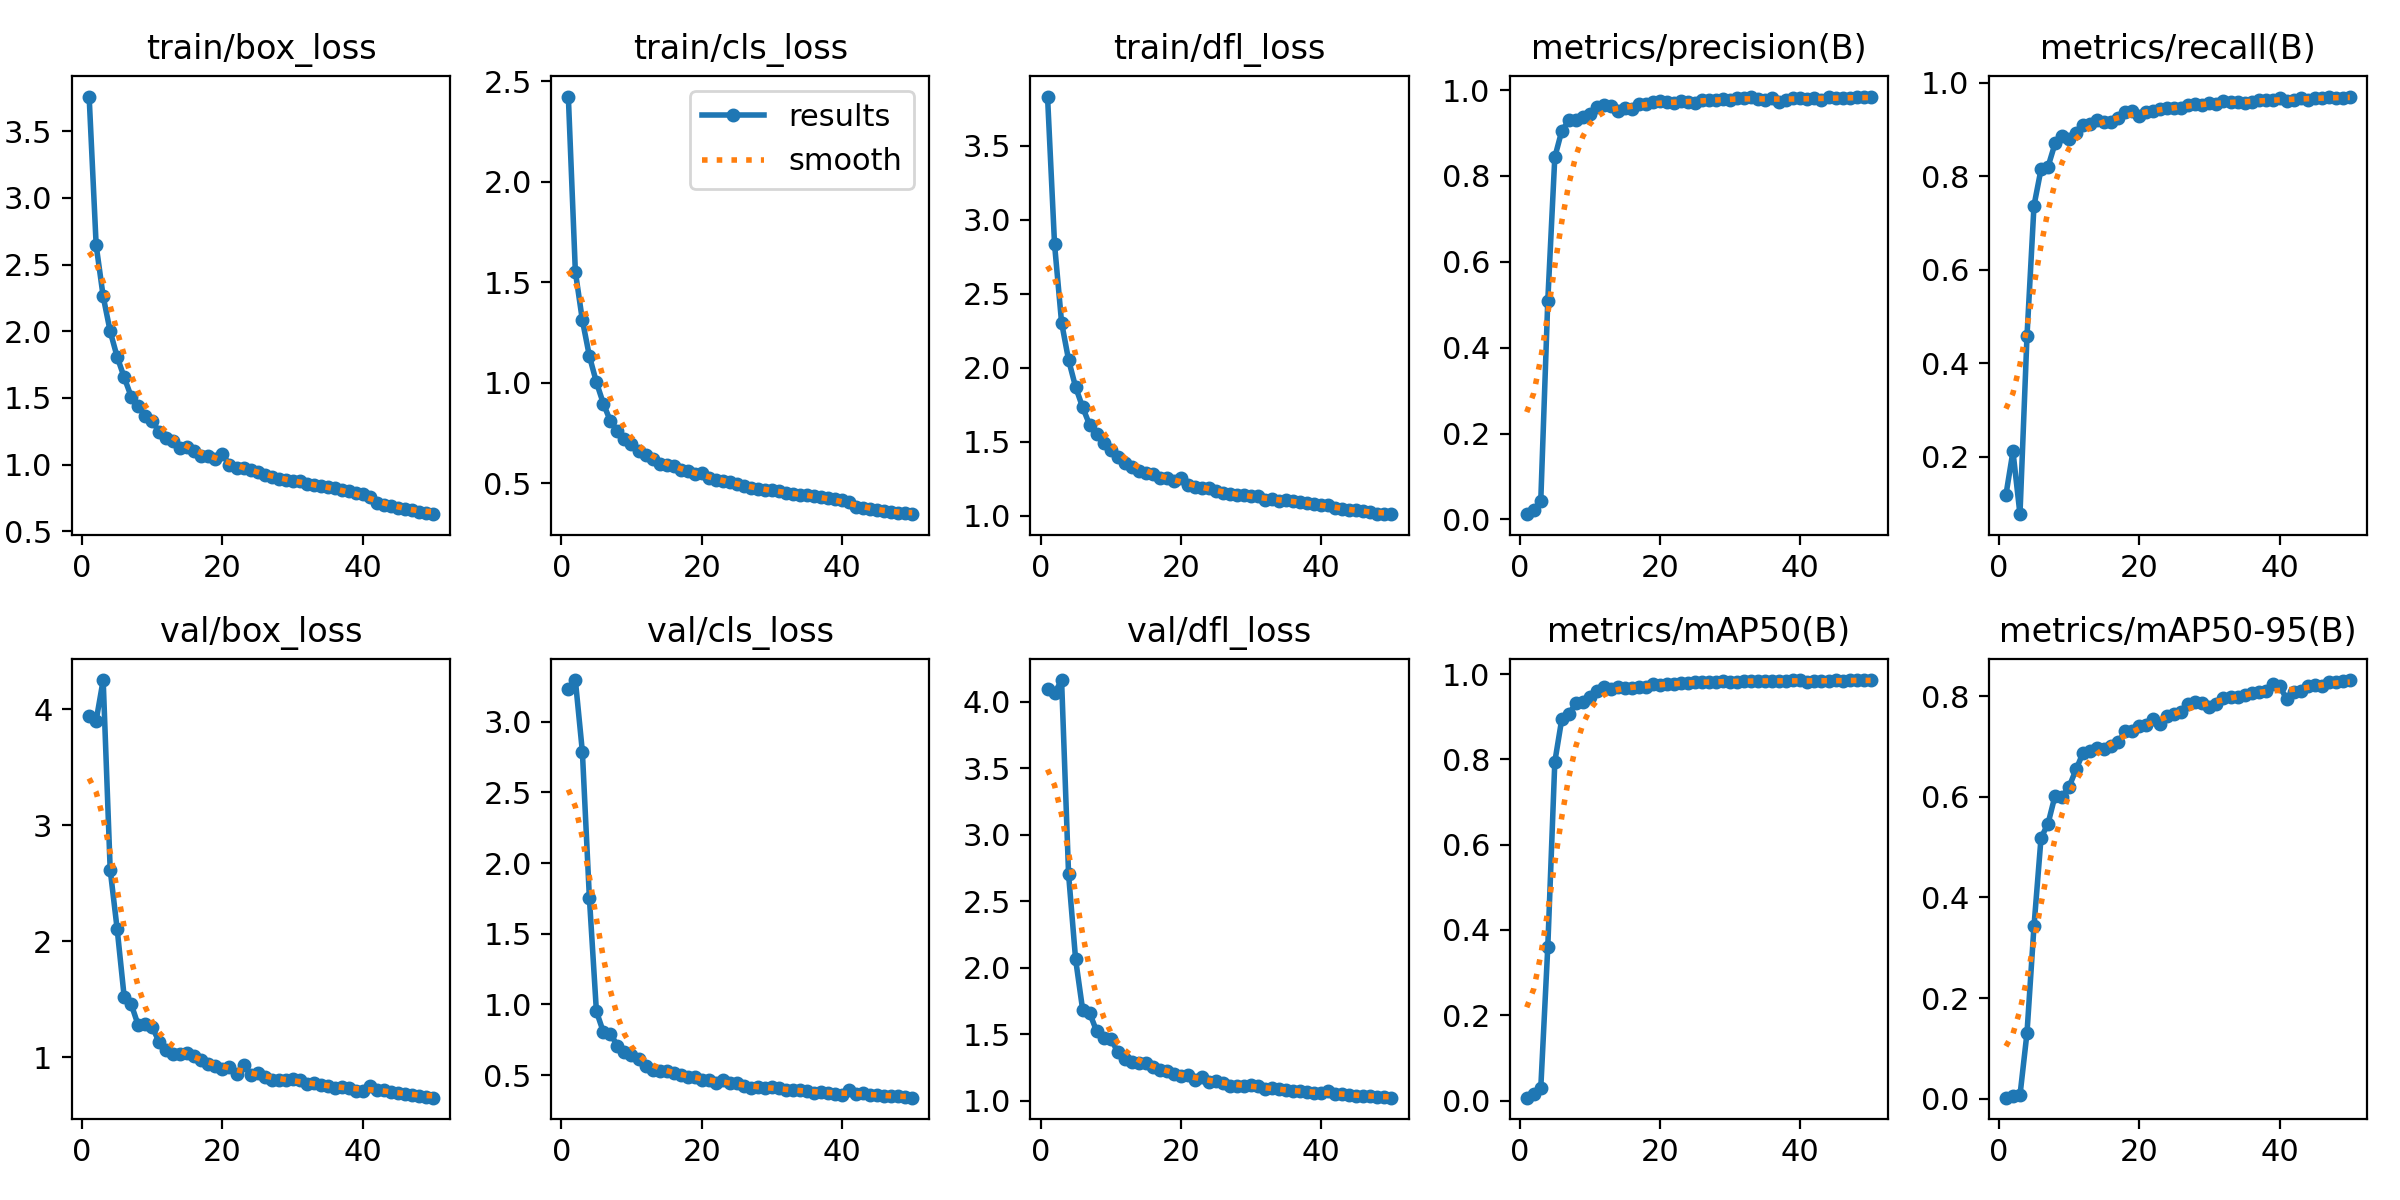

Data behind this chart, as committed beside it:
epoch, time, train/box_loss, train/cls_loss, train/dfl_loss, metrics/precision(B), metrics/recall(B), metrics/mAP50(B), metrics/mAP50-95(B), val/box_loss, val/cls_loss, val/dfl_loss, lr/pg0, lr/pg1, lr/pg2
1, 20.91, 3.761, 2.425, 3.833, 0.01214, 0.1189, 0.0068, 0.00203, 3.942, 3.229, 4.091, 0.0006481, 0.0006481, 0.0006481
2, 47.64, 2.646, 1.553, 2.834, 0.02161, 0.2117, 0.01542, 0.00441, 3.902, 3.296, 4.062, 0.001289, 0.001289, 0.001289
3, 61.52, 2.261, 1.311, 2.306, 0.04336, 0.07746, 0.02911, 0.00652, 4.251, 2.788, 4.162, 0.001903, 0.001903, 0.001903
4, 71.92, 1.999, 1.132, 2.053, 0.5096, 0.4583, 0.3603, 0.1307, 2.616, 1.755, 2.702, 0.001881, 0.001881, 0.001881
5, 82.33, 1.807, 1.002, 1.871, 0.8438, 0.7377, 0.7942, 0.3432, 2.101, 0.9506, 2.063, 0.001842, 0.001842, 0.001842
6, 120.8, 1.653, 0.8948, 1.734, 0.9056, 0.8152, 0.8952, 0.5182, 1.516, 0.8031, 1.687, 0.001802, 0.001802, 0.001802
7, 152.9, 1.509, 0.8082, 1.615, 0.9294, 0.8207, 0.9065, 0.5469, 1.455, 0.7936, 1.661, 0.001762, 0.001762, 0.001762
8, 172.1, 1.436, 0.7602, 1.551, 0.9305, 0.8705, 0.9314, 0.6022, 1.274, 0.7056, 1.523, 0.001723, 0.001723, 0.001723
9, 182.7, 1.366, 0.7203, 1.489, 0.9378, 0.886, 0.9347, 0.5999, 1.286, 0.6636, 1.475, 0.001683, 0.001683, 0.001683
10, 192.9, 1.327, 0.6935, 1.448, 0.9435, 0.879, 0.9457, 0.6199, 1.259, 0.6392, 1.469, 0.001644, 0.001644, 0.001644
11, 205.2, 1.242, 0.6614, 1.398, 0.9599, 0.8933, 0.9601, 0.6547, 1.127, 0.6103, 1.368, 0.001604, 0.001604, 0.001604
12, 215.6, 1.199, 0.6406, 1.355, 0.9646, 0.9093, 0.9699, 0.6878, 1.064, 0.5641, 1.317, 0.001564, 0.001564, 0.001564
13, 225.9, 1.179, 0.6208, 1.333, 0.9641, 0.9123, 0.966, 0.6908, 1.031, 0.5367, 1.295, 0.001525, 0.001525, 0.001525
14, 270.5, 1.121, 0.595, 1.3, 0.9512, 0.9197, 0.9701, 0.6966, 1.03, 0.5264, 1.286, 0.001485, 0.001485, 0.001485
15, 332.6, 1.132, 0.5894, 1.292, 0.9588, 0.9173, 0.9666, 0.6953, 1.037, 0.5306, 1.286, 0.001446, 0.001446, 0.001446
16, 365.8, 1.104, 0.5842, 1.28, 0.9552, 0.9167, 0.9674, 0.702, 1.007, 0.5133, 1.253, 0.001406, 0.001406, 0.001406
17, 378.5, 1.067, 0.564, 1.259, 0.9671, 0.9246, 0.9708, 0.7089, 0.9782, 0.5022, 1.232, 0.001366, 0.001366, 0.001366
18, 388.9, 1.06, 0.5598, 1.257, 0.9667, 0.9368, 0.9692, 0.7305, 0.9402, 0.4877, 1.222, 0.001327, 0.001327, 0.001327
19, 399.7, 1.043, 0.5466, 1.237, 0.9713, 0.9396, 0.9772, 0.7309, 0.924, 0.4865, 1.204, 0.001287, 0.001287, 0.001287
20, 410.2, 1.083, 0.5506, 1.255, 0.975, 0.9284, 0.9755, 0.7405, 0.8998, 0.4676, 1.188, 0.001248, 0.001248, 0.001248
21, 420.7, 0.994, 0.5262, 1.211, 0.9727, 0.9381, 0.9768, 0.7429, 0.9154, 0.4614, 1.193, 0.001208, 0.001208, 0.001208
22, 431.2, 0.9748, 0.5127, 1.193, 0.9701, 0.9406, 0.9777, 0.7553, 0.8563, 0.4419, 1.156, 0.001168, 0.001168, 0.001168
23, 509.3, 0.9755, 0.5119, 1.192, 0.9738, 0.9446, 0.9795, 0.7449, 0.9308, 0.4629, 1.182, 0.001129, 0.001129, 0.001129
24, 520.7, 0.9566, 0.5065, 1.187, 0.9728, 0.947, 0.9787, 0.7602, 0.8491, 0.4432, 1.145, 0.001089, 0.001089, 0.001089
25, 531, 0.9432, 0.4954, 1.167, 0.9695, 0.947, 0.9804, 0.7642, 0.8597, 0.4443, 1.15, 0.00105, 0.00105, 0.00105
26, 541.7, 0.9226, 0.4846, 1.157, 0.9762, 0.9461, 0.9805, 0.7686, 0.8308, 0.4231, 1.136, 0.00101, 0.00101, 0.00101
27, 554.5, 0.9045, 0.475, 1.147, 0.9769, 0.9536, 0.9821, 0.7847, 0.7997, 0.4104, 1.114, 0.0009704, 0.0009704, 0.0009704
28, 565.2, 0.892, 0.4711, 1.139, 0.9773, 0.9542, 0.9823, 0.7885, 0.804, 0.4127, 1.112, 0.0009308, 0.0009308, 0.0009308
29, 594.9, 0.8822, 0.467, 1.141, 0.9788, 0.9528, 0.9829, 0.7872, 0.8041, 0.4059, 1.111, 0.0008912, 0.0008912, 0.0008912
30, 607.7, 0.8781, 0.4633, 1.132, 0.9765, 0.9559, 0.9823, 0.7785, 0.813, 0.4143, 1.116, 0.0008516, 0.0008516, 0.0008516
31, 619.7, 0.8794, 0.4596, 1.134, 0.9825, 0.9557, 0.9826, 0.7841, 0.7996, 0.4051, 1.114, 0.000812, 0.000812, 0.000812
32, 633.2, 0.8507, 0.4493, 1.11, 0.9815, 0.9604, 0.9839, 0.7963, 0.7678, 0.3931, 1.093, 0.0007724, 0.0007724, 0.0007724
33, 645.8, 0.8477, 0.4463, 1.114, 0.9833, 0.9591, 0.9846, 0.7987, 0.776, 0.3965, 1.094, 0.0007328, 0.0007328, 0.0007328
34, 658.3, 0.8368, 0.4419, 1.104, 0.9795, 0.9591, 0.9836, 0.798, 0.7618, 0.3927, 1.088, 0.0006932, 0.0006932, 0.0006932
35, 671.3, 0.8339, 0.4407, 1.105, 0.9778, 0.9575, 0.9842, 0.8031, 0.7509, 0.3854, 1.079, 0.0006536, 0.0006536, 0.0006536
36, 684.9, 0.8207, 0.4349, 1.1, 0.9822, 0.9583, 0.9837, 0.8055, 0.7374, 0.376, 1.075, 0.000614, 0.000614, 0.000614
37, 739.4, 0.8066, 0.4285, 1.093, 0.9725, 0.9629, 0.984, 0.8091, 0.7391, 0.3786, 1.071, 0.0005744, 0.0005744, 0.0005744
38, 812.4, 0.7993, 0.4256, 1.087, 0.9781, 0.9623, 0.9833, 0.8105, 0.7307, 0.3737, 1.068, 0.0005348, 0.0005348, 0.0005348
39, 825.7, 0.7892, 0.4202, 1.081, 0.9805, 0.9635, 0.9856, 0.8238, 0.7115, 0.3634, 1.059, 0.0004952, 0.0004952, 0.0004952
40, 882.4, 0.7818, 0.4169, 1.076, 0.9811, 0.9666, 0.986, 0.8206, 0.7086, 0.3594, 1.056, 0.0004556, 0.0004556, 0.0004556
41, 894, 0.7563, 0.406, 1.076, 0.9797, 0.9615, 0.9819, 0.7942, 0.7526, 0.3953, 1.073, 0.000416, 0.000416, 0.000416
42, 903.9, 0.709, 0.3801, 1.051, 0.981, 0.9643, 0.9831, 0.8091, 0.7187, 0.3684, 1.055, 0.0003764, 0.0003764, 0.0003764
43, 913.5, 0.6949, 0.3737, 1.044, 0.976, 0.9675, 0.9829, 0.81, 0.7136, 0.3696, 1.052, 0.0003368, 0.0003368, 0.0003368
44, 923.2, 0.6851, 0.3696, 1.04, 0.9851, 0.9643, 0.9847, 0.8204, 0.7015, 0.3621, 1.047, 0.0002972, 0.0002972, 0.0002972
45, 933.1, 0.6745, 0.3639, 1.037, 0.982, 0.9671, 0.9853, 0.8215, 0.6941, 0.3566, 1.041, 0.0002576, 0.0002576, 0.0002576
46, 943.1, 0.6637, 0.3592, 1.03, 0.9808, 0.9667, 0.9844, 0.8205, 0.6817, 0.3518, 1.038, 0.000218, 0.000218, 0.000218
47, 952.7, 0.6556, 0.3556, 1.024, 0.9807, 0.9705, 0.9858, 0.8286, 0.6755, 0.35, 1.036, 0.0001784, 0.0001784, 0.0001784
48, 962.4, 0.6455, 0.3519, 1.016, 0.9829, 0.968, 0.9854, 0.8287, 0.6675, 0.3481, 1.031, 0.0001388, 0.0001388, 0.0001388
49, 972, 0.6392, 0.3496, 1.013, 0.9845, 0.968, 0.9851, 0.8295, 0.6596, 0.3446, 1.026, 9.92e-05, 9.92e-05, 9.92e-05
50, 981.5, 0.6274, 0.3449, 1.012, 0.9831, 0.9707, 0.9853, 0.8321, 0.6508, 0.3397, 1.024, 5.96e-05, 5.96e-05, 5.96e-05
